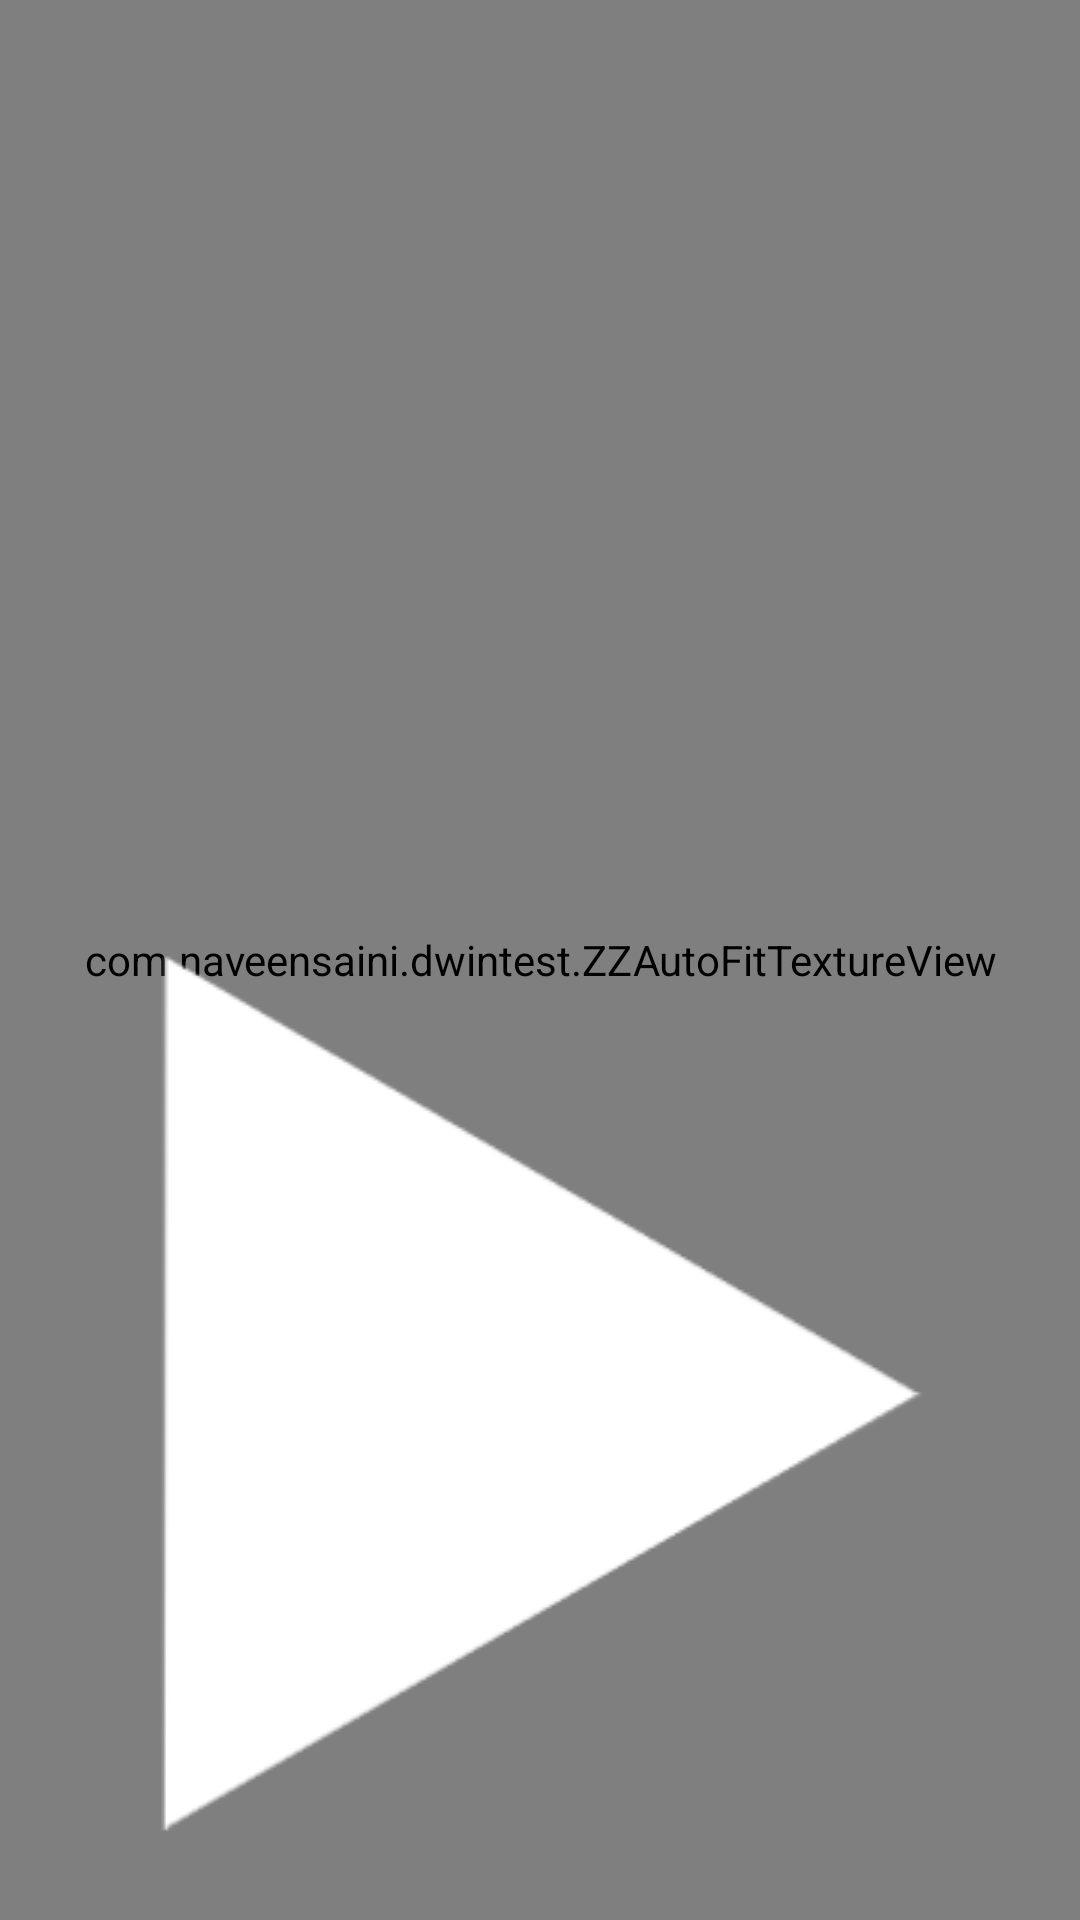

Write the Android layout XML for this screen, with the resource values it uses.
<!-- AndroidManifest.xml: application theme AppTheme -->
<!-- res/layout/z_fragment_camera.xml -->
<?xml version="1.0" encoding="utf-8"?>
<androidx.constraintlayout.widget.ConstraintLayout xmlns:android="http://schemas.android.com/apk/res/android"
    xmlns:app="http://schemas.android.com/apk/res-auto"
    xmlns:tools="http://schemas.android.com/tools"
    android:layout_width="match_parent"
    android:layout_height="match_parent"
    tools:context=".ZCameraFragment">


    <com.naveensaini.dwintest.ZZAutoFitTextureView
        android:id="@+id/mTextureView"
        android:layout_width="match_parent"
        android:layout_height="match_parent"
        app:layout_constraintBottom_toBottomOf="parent"
        app:layout_constraintEnd_toEndOf="parent"
        app:layout_constraintStart_toStartOf="parent"
        app:layout_constraintTop_toTopOf="parent" />

    <ImageView
        android:id="@+id/mRecordVideo"
        android:layout_width="wrap_content"
        android:layout_height="wrap_content"
        android:layout_marginBottom="24dp"
        android:layout_marginEnd="8dp"
        android:layout_marginStart="8dp"
        android:contentDescription="@string/play_stop"
        android:src="@drawable/play"
        app:layout_constraintBottom_toBottomOf="parent"
        app:layout_constraintEnd_toEndOf="parent"
        app:layout_constraintStart_toStartOf="parent" />

    <VideoView
        android:id="@+id/mVideoView"
        android:layout_width="match_parent"
        android:layout_height="match_parent"
        android:visibility="gone"
        app:layout_constraintBottom_toBottomOf="parent"
        app:layout_constraintEnd_toEndOf="parent"
        app:layout_constraintStart_toStartOf="parent"
        app:layout_constraintTop_toTopOf="parent" />

    <ImageView
        android:id="@+id/mPlayVideo"
        android:layout_width="wrap_content"
        android:layout_height="wrap_content"
        android:layout_marginBottom="8dp"
        android:layout_marginEnd="8dp"
        android:layout_marginStart="8dp"
        android:layout_marginTop="8dp"
        android:src="@drawable/play"
        android:visibility="gone"
        app:layout_constraintBottom_toBottomOf="parent"
        app:layout_constraintEnd_toEndOf="parent"
        app:layout_constraintStart_toStartOf="parent"
        app:layout_constraintTop_toTopOf="parent" />
</androidx.constraintlayout.widget.ConstraintLayout>
<!-- resources referenced by this layout -->
<resources>
  <!-- drawable play: png bitmap (drawable-v24, 5823 bytes) -->
  <style name="AppTheme" parent="Theme.AppCompat.Light.DarkActionBar">
          
          <item name="colorPrimary">@color/colorPrimary</item>
          <item name="colorPrimaryDark">@color/colorPrimaryDark</item>
          <item name="colorAccent">@color/colorAccent</item>
          <item name="android:actionBarStyle">@style/MyActionBarTheme</item>
      </style>
  <color name="colorPrimary">#810030</color>
  <color name="colorPrimaryDark">#53001F</color>
  <color name="colorAccent">#810030</color>
  <style name="MyActionBarTheme" parent="@style/Widget.AppCompat.Light.ActionBar.Solid.Inverse">
          
          <item name="android:icon">@color/primaryTextColor</item>
          <item name="android:colorAccent">@color/primaryTextColor</item>
      </style>
  <color name="primaryTextColor">#FFFFFF</color>
</resources>
